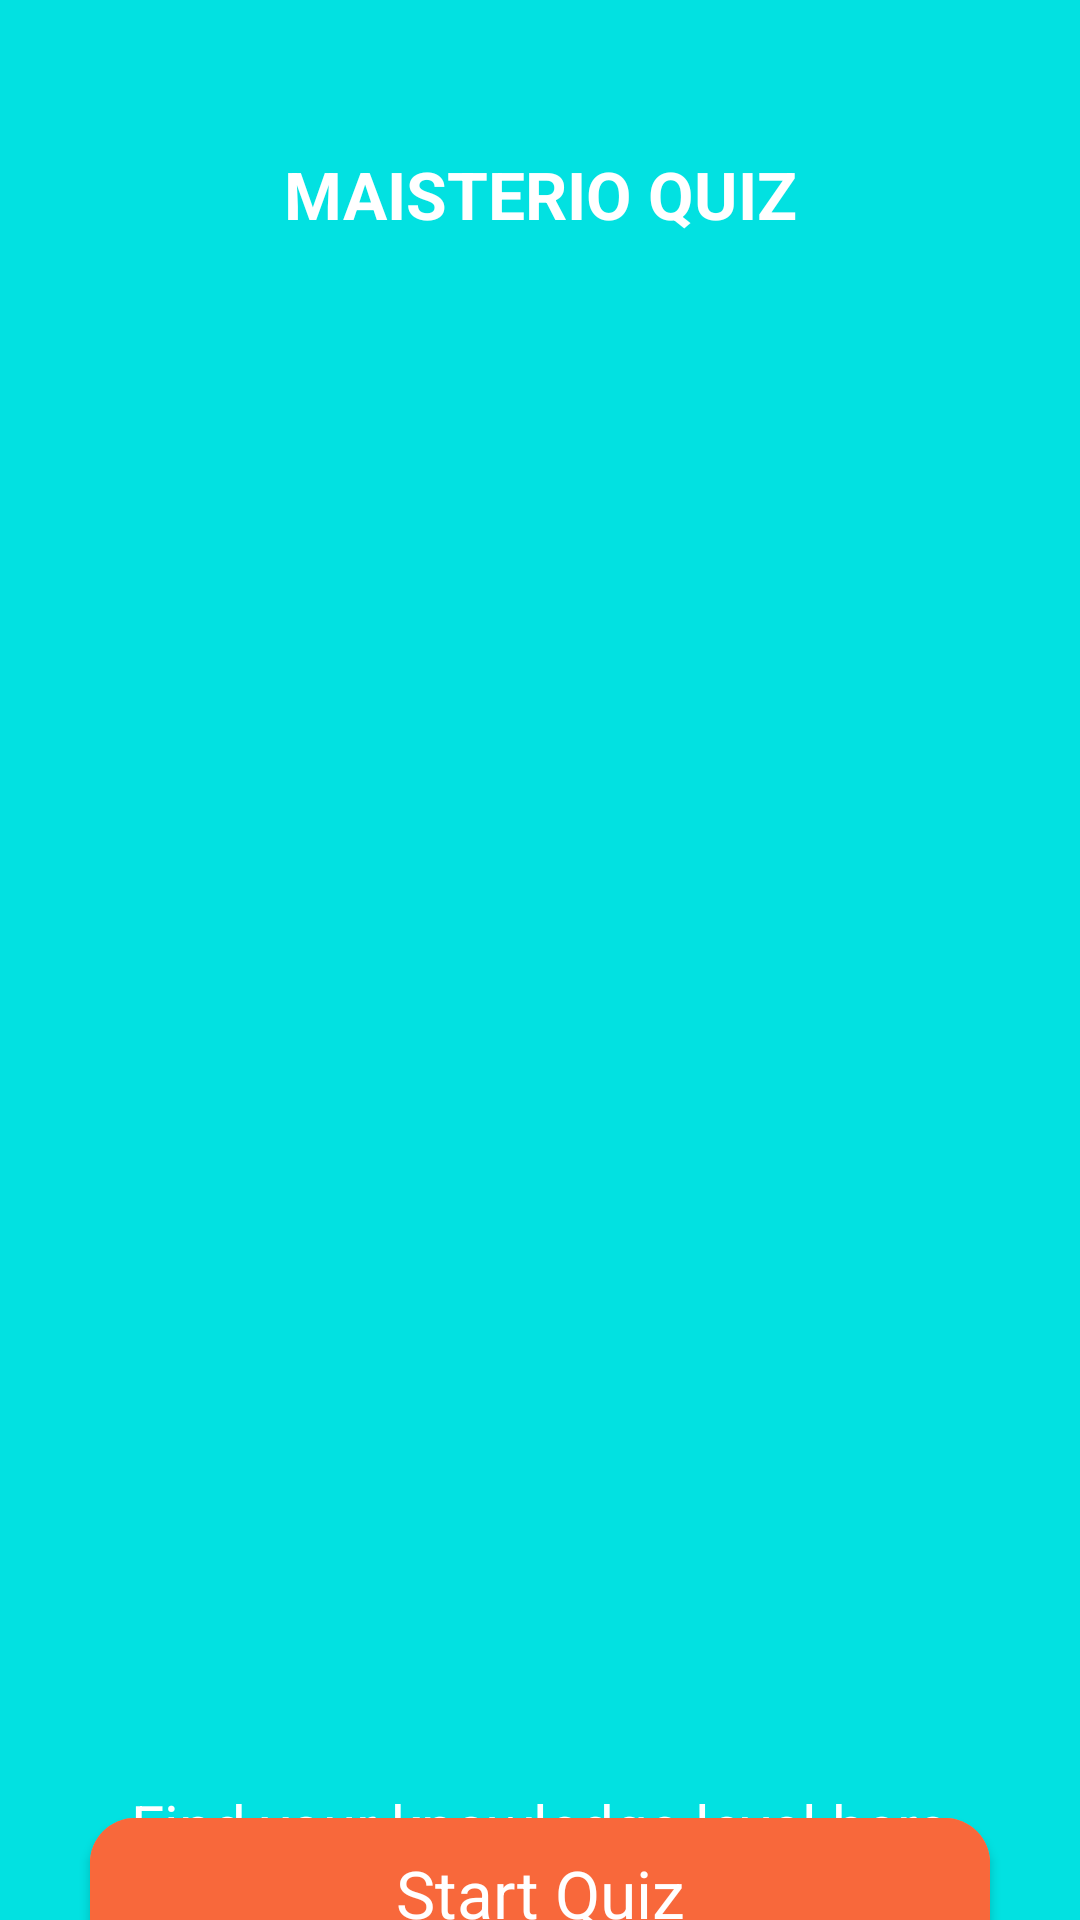

Produce the Android XML layout that renders to this screen, including the resource entries it uses.
<!-- AndroidManifest.xml: application theme Theme.Intern_Project -->
<!-- res/layout/activity_splash_screen.xml -->
<?xml version="1.0" encoding="utf-8"?>
<androidx.constraintlayout.widget.ConstraintLayout xmlns:android="http://schemas.android.com/apk/res/android"
    xmlns:app="http://schemas.android.com/apk/res-auto"
    xmlns:tools="http://schemas.android.com/tools"
    android:layout_width="match_parent"
    android:layout_height="match_parent"
    android:background="#02E1E1"
    tools:context=".splash_screen">


    <ImageView
        android:id="@+id/imageView2"
        android:layout_width="match_parent"
        android:layout_height="550dp"
        app:layout_constraintBottom_toBottomOf="parent"
        app:layout_constraintEnd_toEndOf="parent"
        app:layout_constraintStart_toStartOf="parent"
        app:layout_constraintTop_toTopOf="parent"
        app:srcCompat="@drawable/splash_image" />

    <TextView
        android:id="@+id/textView"
        android:layout_width="wrap_content"
        android:layout_height="wrap_content"
        android:layout_marginTop="50dp"
        android:text="MAISTERIO QUIZ"
        android:textColor="#FFFFFF"
        android:textSize="22sp"
        android:textStyle="bold"
        app:layout_constraintEnd_toEndOf="parent"
        app:layout_constraintStart_toStartOf="parent"
        app:layout_constraintTop_toTopOf="parent" />


    <TextView
        android:layout_width="wrap_content"
        android:layout_height="wrap_content"
        android:layout_marginTop="25dp"
        android:text="Do you have some skill to be leader ?"
        android:textColor="@color/white"
        android:textSize="18sp"
        app:layout_constraintBottom_toTopOf="@+id/imageView2"
        app:layout_constraintEnd_toEndOf="parent"
        app:layout_constraintStart_toStartOf="parent"
        app:layout_constraintTop_toBottomOf="@+id/textView" />


    <TextView
        android:id="@+id/textView2"
        android:layout_width="wrap_content"
        android:layout_height="wrap_content"
        android:text="Find your knowledge level here"
        android:textColor="@color/white"
        android:textSize="20sp"
        app:layout_constraintEnd_toEndOf="parent"
        app:layout_constraintStart_toStartOf="parent"
        app:layout_constraintTop_toBottomOf="@+id/imageView2" />

    <androidx.cardview.widget.CardView
        android:layout_width="match_parent"
        android:layout_marginLeft="30dp"
        android:layout_marginRight="30dp"
        android:layout_height="50dp"
        app:layout_constraintBottom_toBottomOf="parent"
        app:layout_constraintEnd_toEndOf="parent"
        app:layout_constraintStart_toStartOf="parent"
        app:cardCornerRadius="15dp"
        app:layout_constraintTop_toBottomOf="@+id/textView2">

        <LinearLayout
            android:id="@+id/splashStart"
            android:layout_width="match_parent"
            android:layout_gravity="center"
            android:background="#F8683B"
            android:layout_height="match_parent">

            <TextView
                android:id="@+id/splashButton"
                android:layout_width="match_parent"
                android:layout_height="match_parent"
                android:textSize="22sp"
                android:gravity="center"
                android:background="#F8683B"
                android:textColor="@color/white"
                android:text="Start Quiz" />
        </LinearLayout>

    </androidx.cardview.widget.CardView>


</androidx.constraintlayout.widget.ConstraintLayout>
<!-- resources referenced by this layout -->
<resources>
  <color name="white">#FFFFFFFF</color>
  <style name="Theme.Intern_Project" parent="Theme.MaterialComponents.DayNight.NoActionBar">
          
          <item name="colorPrimary">@color/purple_500</item>
          <item name="colorPrimaryVariant">@color/purple_700</item>
          <item name="colorOnPrimary">@color/white</item>
          
          <item name="colorSecondary">@color/teal_200</item>
          <item name="colorSecondaryVariant">@color/teal_700</item>
          <item name="colorOnSecondary">@color/black</item>
          
          <item name="android:statusBarColor">?attr/colorPrimaryVariant</item>
          
      </style>
  <color name="purple_500">#FF6200EE</color>
  <color name="purple_700">#02E1E1</color>
  <color name="teal_200">#FFFFFF</color>
  <color name="teal_700">#FF018786</color>
  <color name="black">#FF000000</color>
</resources>
